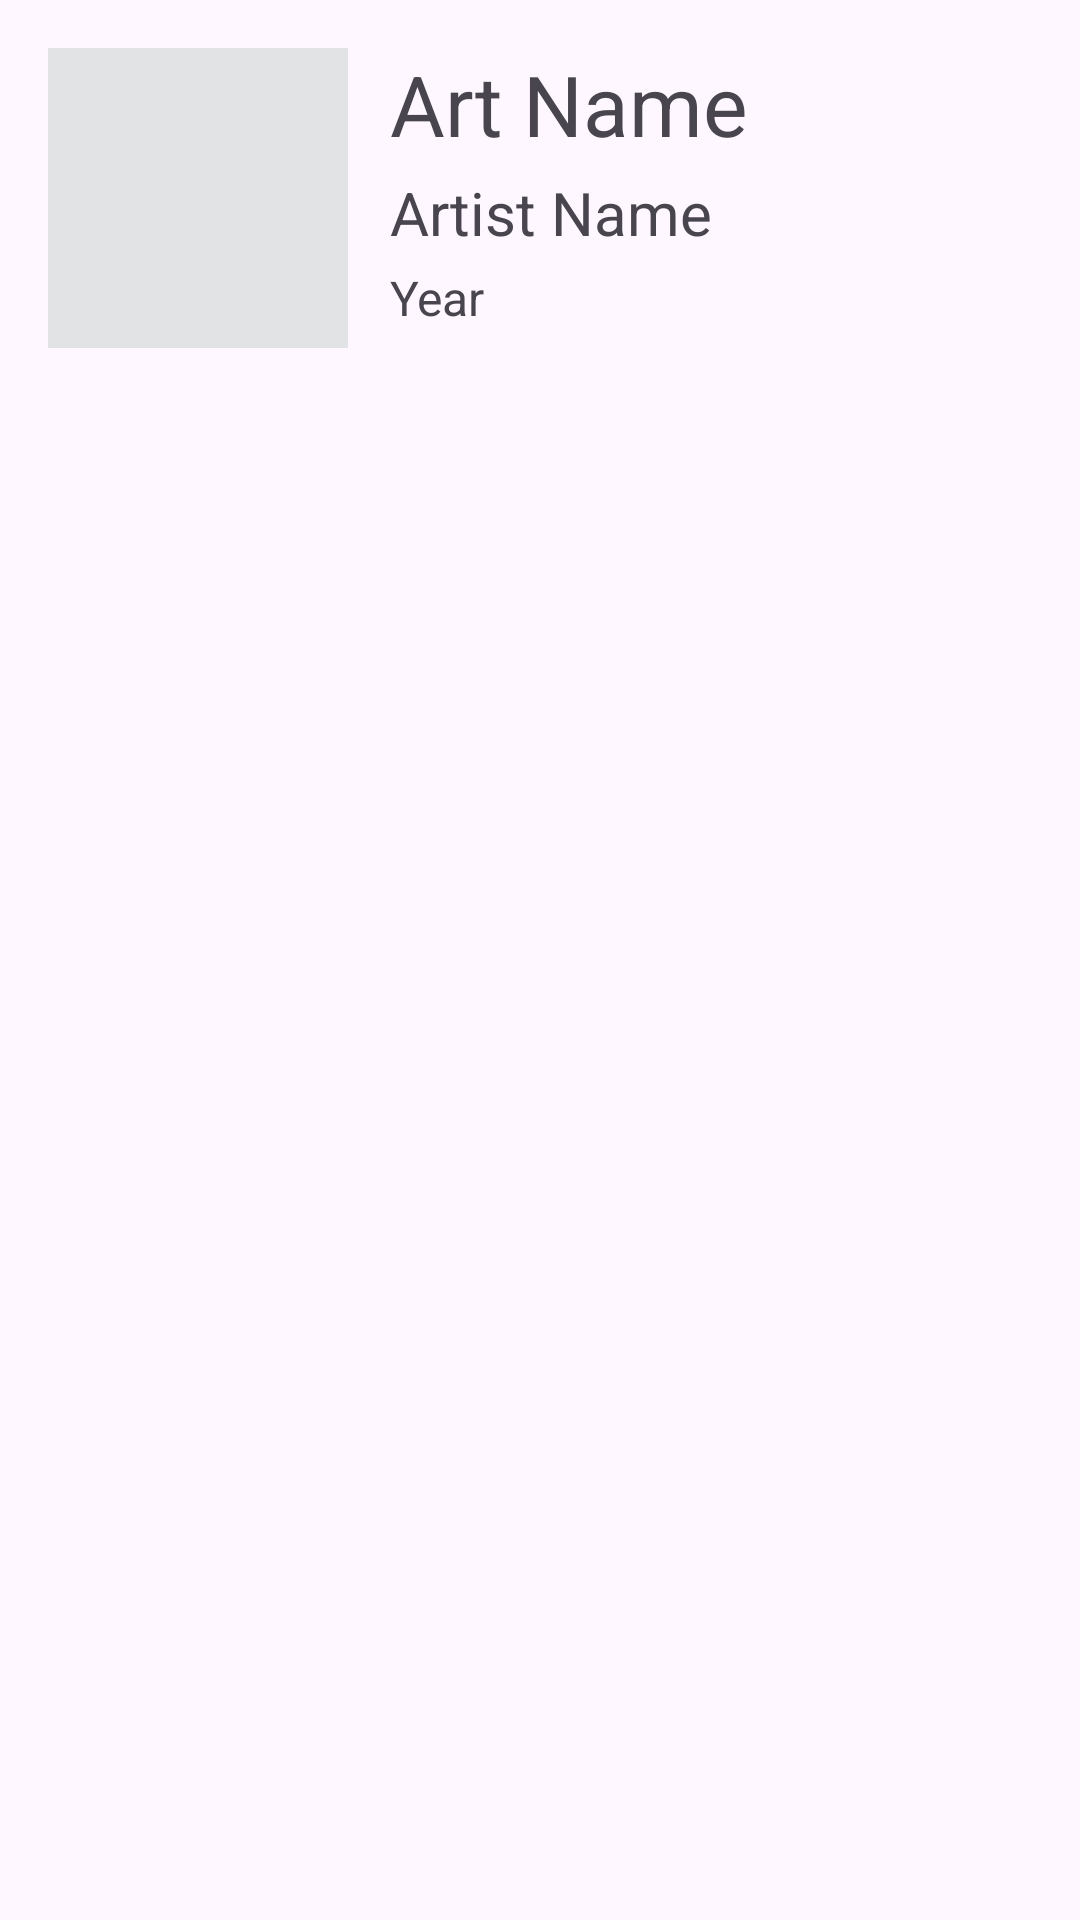

Layout XML and referenced resources for this Android screen:
<!-- AndroidManifest.xml: application theme Theme.ArtBookTestHilt -->
<!-- res/layout/art_row.xml -->
<?xml version="1.0" encoding="utf-8"?>
<LinearLayout xmlns:android="http://schemas.android.com/apk/res/android"
    android:layout_width="match_parent"
    android:layout_height="wrap_content"
    android:padding="16dp"
    android:orientation="horizontal">

    <ImageView
        android:id="@+id/artRowImageView"
        android:layout_width="100dp"
        android:layout_height="100dp"
        android:scaleType="centerCrop"
        android:src="@color/material_dynamic_neutral90" />

    <LinearLayout
        android:layout_width="match_parent"
        android:layout_height="wrap_content"
        android:orientation="vertical">

        <TextView
            android:id="@+id/artRowNameText"
            android:layout_width="wrap_content"
            android:layout_height="wrap_content"
            android:text="Art Name"
            android:textSize="28sp"
            android:layout_marginStart="14dp"
            android:layout_marginBottom="4dp" />

        <TextView
            android:id="@+id/artRowArtistNameText"
            android:layout_width="wrap_content"
            android:layout_height="wrap_content"
            android:text="Artist Name"
            android:textSize="20sp"
            android:layout_marginStart="14dp"
            android:layout_marginBottom="4dp" />

        <TextView
            android:id="@+id/artRowYearText"
            android:layout_width="wrap_content"
            android:layout_height="wrap_content"
            android:text="Year"
            android:textSize="16sp"
            android:layout_marginStart="14dp"
            android:layout_marginBottom="4dp" />
    </LinearLayout>

</LinearLayout>
<!-- resources referenced by this layout -->
<resources>
  <style name="Theme.ArtBookTestHilt" parent="Base.Theme.ArtBookTestHilt" />
  <style name="Base.Theme.ArtBookTestHilt" parent="Theme.Material3.Light">
          
          
      </style>
</resources>
